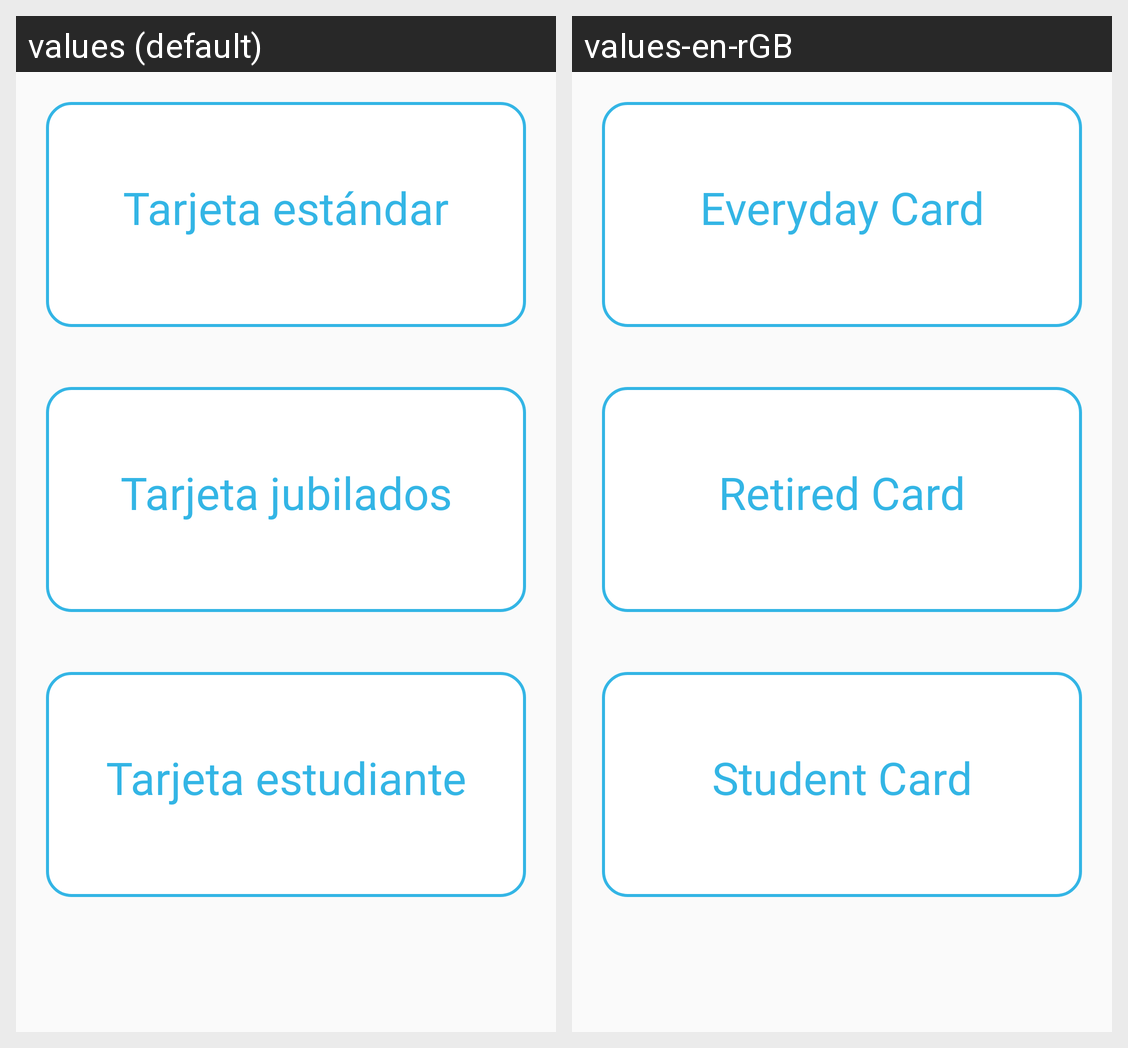

Strings drawn on this Android screen and how each of the app's shown locales translates them:
Android screen res/layout/activity_add_card.xml rendered under 2 locales, left to right: values (default), values-en-rGB. Device: Nexus 5 (rendered at 1080×1920; each locale shown at half size, 540×960, under a caption strip naming it); theme AppTheme.NoActionBar.
Strings drawn on this screen, with the default value and each locale's value (text and hints the layout hard-codes, and strings that could not be matched under every locale, appear in the picture but are not listed):

everyday_card
  values: Tarjeta estándar
  values-en-rGB: Everyday Card

retired_card
  values: Tarjeta jubilados
  values-en-rGB: Retired Card

student_card
  values: Tarjeta estudiante
  values-en-rGB: Student Card
